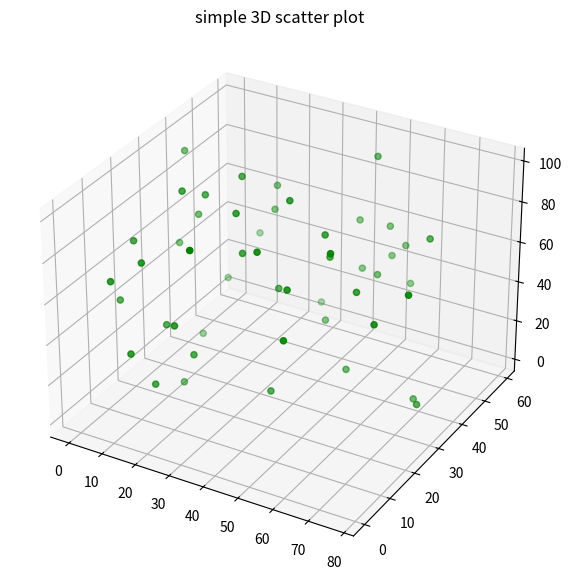

Recreate this plot in Python.
import numpy as np
import matplotlib.pyplot as plt
import math

# Define the boundary functions
def superior_one(x): 
    return 0.011 * x**2 + 0.63 * x + 20.751

def superior_two(x): 
    return 0.0042 * x**2 + 0.1635 * x + 12.554

def superior_three(x): 
    return 0.0041 * x**2 - 0.1619 * x + 12.696

def superior_four(x): 
    return 0.011 * x**2 - 0.63 * x + 20.751

def inferior_one(x): 
    return 0.1442 * x - 13.073

def inferior_two(x): 
    return 0.1985 * x - 11.235

def inferior_three(x): 
    return -0.2085 * x - 11.016

def inferior_four(x): 
    return -0.1514 * x - 12.599

def right(x): 
    return -17.821 * x - 496.55

def left(x): 
    return 25.623 * x + 1507.1

def plot_combined_graph(valid_x_list, top_y_list, bottom_y_list, num_lines):
    
    
    lidar_start_angle = 25.0/2.0
    horizontal_resolution = 0.1
    lidar_horizontal_fov = 115.0
    pitch = 0
    yaw = 0
    
        
    plt.figure(figsize=(20, 10))
    ax = plt.axes(projection ="3d")
    colors = ['b', 'g', 'r', 'c']  # Different colors for each region

    for i in range(len(valid_x_list)):
        valid_x = valid_x_list[i]
        top_y = top_y_list[i]
        bottom_y = bottom_y_list[i]

        # Plotting the superior boundary
        plt.plot(valid_x, top_y, color=colors[i], label=f'Superior Boundary {i+1}')

        # Plotting the inferior boundary
        plt.plot(valid_x, bottom_y, color=colors[i], label=f'Inferior Boundary {i+1}', linestyle='--')

        # Plotting the parallel lines
        for j in range(num_lines):
            offset = (j + 1) * (bottom_y - top_y) / (num_lines + 1)
            
            lidar_pitch = (pitch + (lidar_start_angle - j * horizontal_resolution)) * math.pi/180
            lidar_yaw = (yaw + (j * horizontal_resolution - (lidar_horizontal_fov/2.0))) * math.pi/180
            
            end = {
                "X": math.cos(lidar_yaw),
                "Y": math.sin(lidar_yaw),
                "Z": math.sin(lidar_pitch + offset)
            }

            plt.plot(valid_x, top_y + offset, color='gray', alpha=0.3)

    # Add labels and legend
    plt.xlabel('X axis')
    plt.ylabel('Y axis')
    plt.title('Simulation of Dimensions for the LiDAR Model Projected FOV With 16 lines')
    plt.legend()

    plt.grid(True)
    plt.show()


def plot_projection():
    # Creating dataset
    z = np.random.randint(100, size =(50))
    x = np.random.randint(80, size =(50))
    y = np.random.randint(60, size =(50))
    
    # Creating figure
    fig = plt.figure(figsize = (10, 7))
    ax = plt.axes(projection ="3d")
    
    # Creating plot
    ax.scatter3D(x, y, z, color = "green")
    plt.title("simple 3D scatter plot")
    
    # show plot
    plt.show()

def regions():
    # Define the specific x range where both left and right are defined
    valid_x_one = np.arange(-59.2906, -27.9015, 0.1)
    valid_x_two = np.arange(-30.1478, 1.9507, 0.1)
    valid_x_three = np.arange(-1.9507, 30.5025, 0.1)
    valid_x_four = np.arange(27.0738916256157, 59.8817733990147, 0.1)

    # Calculate corresponding y values for top (superior) and bottom (inferior) boundaries
    top_y_one = superior_one(valid_x_one)
    bottom_y_one = inferior_one(valid_x_one)
    top_y_two = superior_two(valid_x_two)
    bottom_y_two = inferior_two(valid_x_two)
    top_y_three = superior_three(valid_x_three)
    bottom_y_three = inferior_three(valid_x_three)
    top_y_four = superior_four(valid_x_four)
    bottom_y_four = inferior_four(valid_x_four)

    # Number of lines to plot
    num_lines = 256

    plot_combined_graph(
        [valid_x_one, valid_x_two, valid_x_three, valid_x_four],
        [top_y_one, top_y_two, top_y_three, top_y_four],
        [bottom_y_one, bottom_y_two, bottom_y_three, bottom_y_four],
        num_lines
    )

def main():
    plot_projection()

if __name__ == "__main__":
    main()